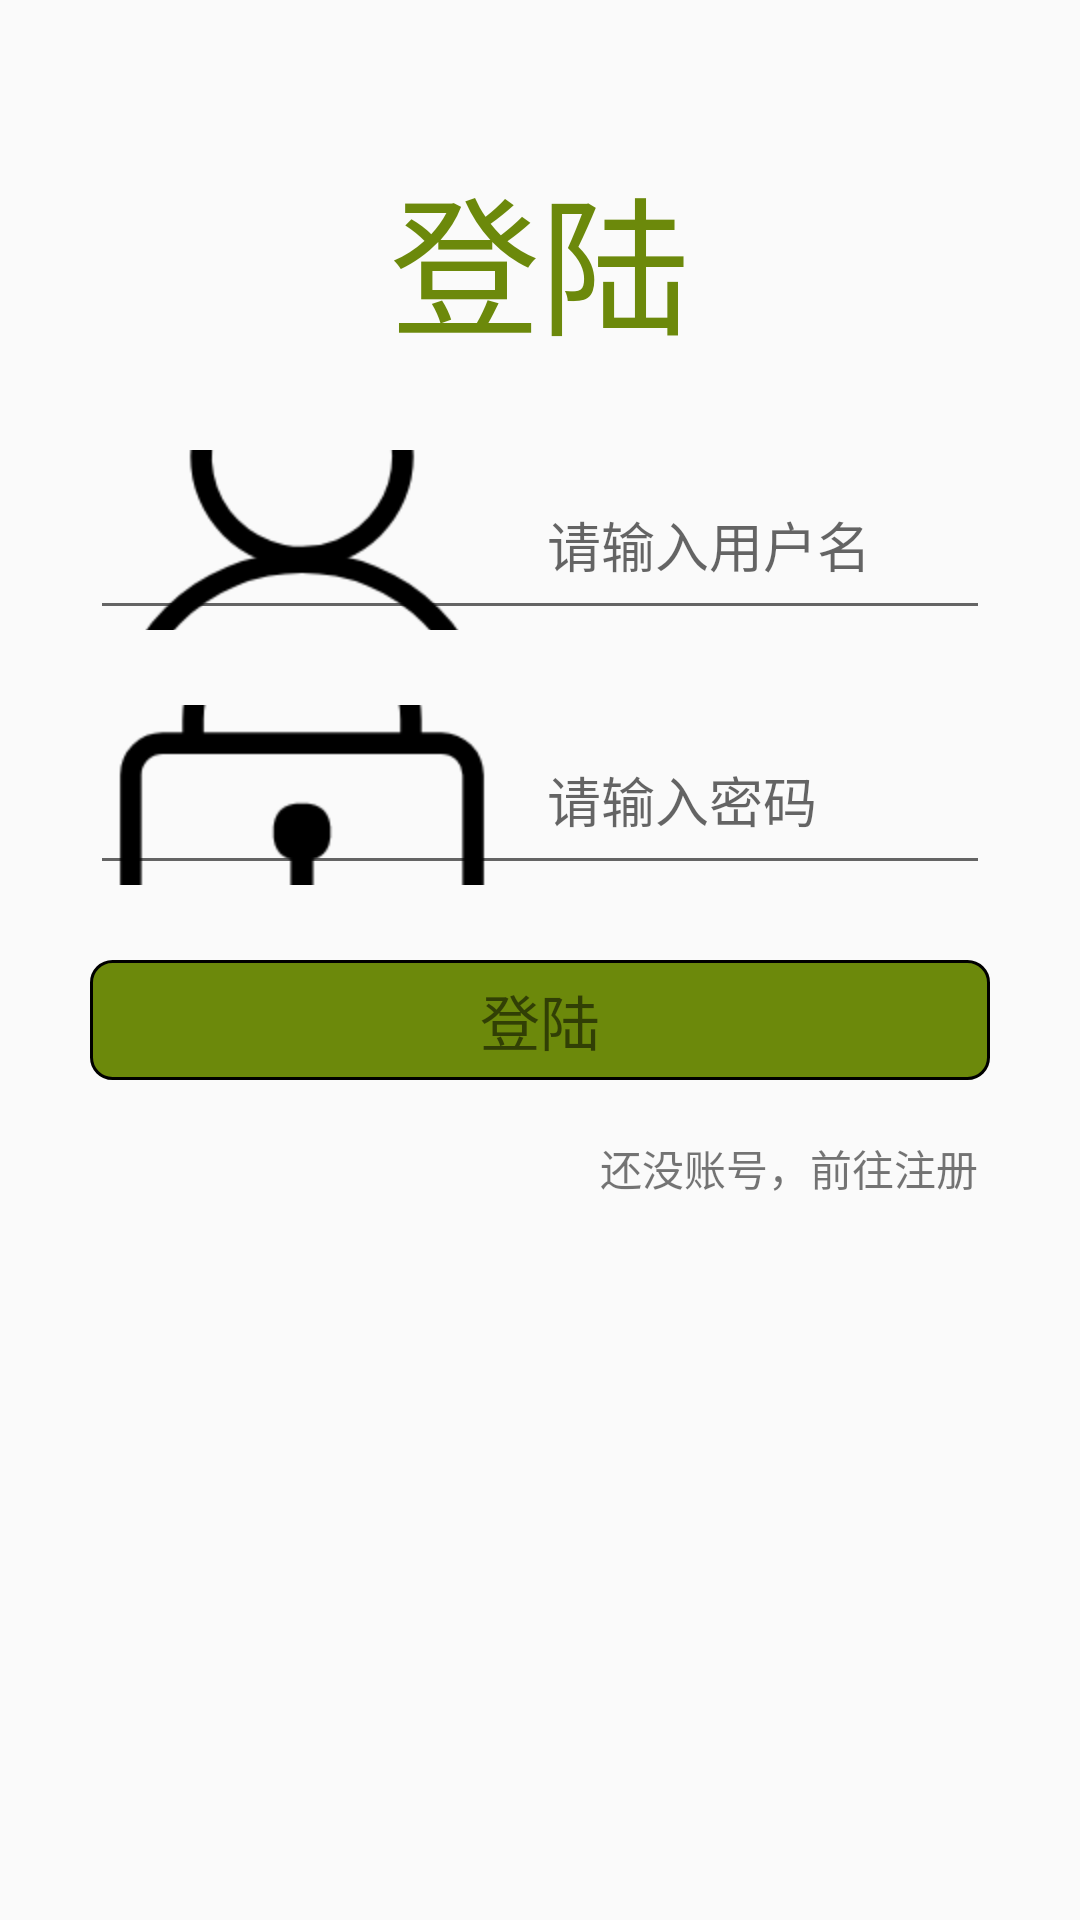

Write the Android layout XML for this screen, with the resource values it uses.
<!-- AndroidManifest.xml: application theme AppTheme -->
<!-- res/layout/acitivty_login.xml -->
<?xml version="1.0" encoding="utf-8"?>
<RelativeLayout xmlns:android="http://schemas.android.com/apk/res/android"
    android:layout_width="match_parent"
    android:layout_height="match_parent">

    <TextView
        android:layout_width="wrap_content"
        android:layout_height="wrap_content"
        android:layout_alignParentTop="true"
        android:layout_centerHorizontal="true"
        android:layout_marginTop="50dp"
        android:text="登陆"
        android:textColor="@color/green"
        android:textSize="50dp" />

    <LinearLayout
        android:layout_width="match_parent"
        android:layout_height="400dp"
        android:layout_centerInParent="true"
        android:orientation="vertical"
        android:padding="30dp">

        <LinearLayout
            android:layout_width="match_parent"
            android:layout_height="0dp"
            android:layout_weight="1">

            <EditText
                android:id="@+id/et_username"
                android:layout_width="match_parent"
                android:layout_height="60dp"
                android:drawableLeft="@mipmap/icon_user"
                android:drawablePadding="15dp"
                android:hint="请输入用户名"
                android:inputType="text"
                android:lines="1"
                android:maxLines="1" />
        </LinearLayout>

        <LinearLayout
            android:layout_width="match_parent"
            android:layout_height="0dp"
            android:layout_weight="1">

            <EditText
                android:id="@+id/et_userpsd"
                android:layout_width="match_parent"
                android:layout_height="60dp"
                android:drawableLeft="@mipmap/icon_psd"
                android:drawablePadding="15dp"
                android:lines="1"
                android:hint="请输入密码"
                android:inputType="textPassword"
                android:maxLines="1" />
        </LinearLayout>

        <RelativeLayout

            android:layout_width="match_parent"
            android:layout_height="0dp"
            android:layout_weight="2">

            <TextView
                android:id="@+id/tv_login"
                android:layout_width="300dp"
                android:layout_height="40dp"
                android:layout_centerHorizontal="true"
                android:background="@drawable/bg_corner_login"
                android:gravity="center"
                android:text="登陆"
                android:textSize="20dp" />

            <TextView

                android:id="@+id/tv_gotoRegist"
                android:layout_width="wrap_content"
                android:layout_height="wrap_content"
                android:layout_alignBottom="@id/tv_login"

                android:layout_alignParentRight="true"
                android:layout_marginRight="4dp"
                android:layout_marginBottom="-40dp"
                android:text="还没账号，前往注册" />
        </RelativeLayout>


    </LinearLayout>
</RelativeLayout>
<!-- resources referenced by this layout -->
<resources>
  <color name="green">#6c890b</color>
  <!-- drawable bg_corner_login (drawable) -->
  <?xml version="1.0" encoding="utf-8"?>
  <shape xmlns:android="http://schemas.android.com/apk/res/android"
      android:shape="rectangle">
  
      <solid android:color="@color/green" />
  
      <stroke
          android:width="1dp"
          android:color="#000000" />
  
      <corners
          android:radius="7dp"
          />
      
          
          
          
          
  </shape>
  <!-- mipmap icon_psd: png bitmap (mipmap-hdpi, 4874 bytes) -->
  <!-- mipmap icon_user: png bitmap (mipmap-hdpi, 6830 bytes) -->
  <style name="AppTheme" parent="Theme.AppCompat.Light.DarkActionBar">
          
          <item name="windowNoTitle">true</item>
          <item name="colorPrimary">@color/colorPrimary</item>
          <item name="colorPrimaryDark">@color/colorPrimaryDark</item>
          <item name="colorAccent">@color/colorAccent</item>
      </style>
  <color name="colorPrimary">#008577</color>
  <color name="colorPrimaryDark">#00574B</color>
  <color name="colorAccent">#D81B60</color>
</resources>
